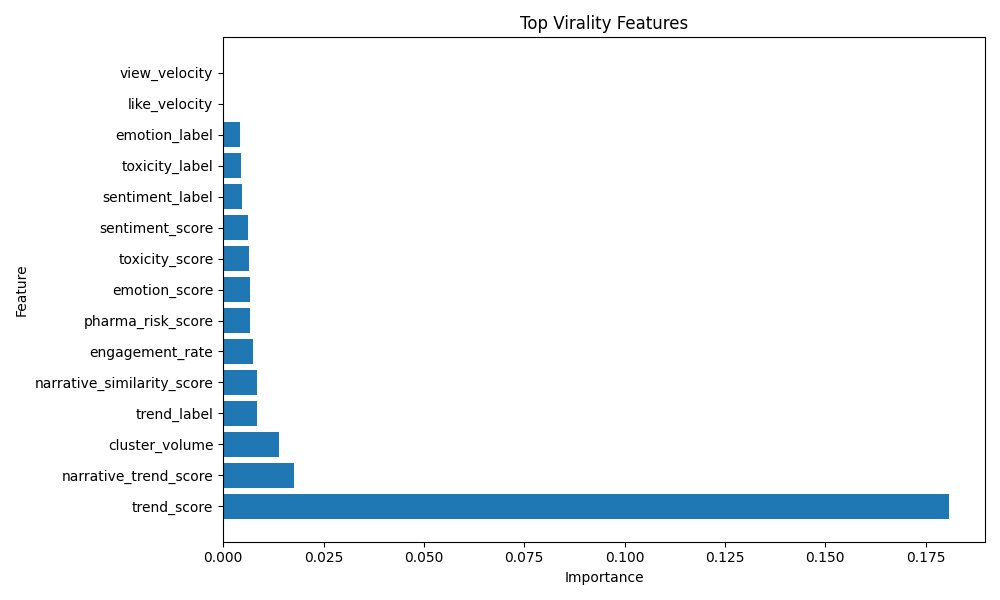

The table this chart was drawn from, first rows:
feature, importance
trend_score, 0.1807
narrative_trend_score, 0.01758
cluster_volume, 0.01382
trend_label, 0.008449
narrative_similarity_score, 0.008428
engagement_rate, 0.007525
pharma_risk_score, 0.006807
emotion_score, 0.006567
toxicity_score, 0.006418
sentiment_score, 0.006078
sentiment_label, 0.004635
toxicity_label, 0.00455
emotion_label, 0.004212
like_velocity, 0.0
view_velocity, 0.0
growth_acceleration, 0.0
comment_velocity, 0.0
pharma_risk_label, 0.0
emerging_narrative, 0.0
